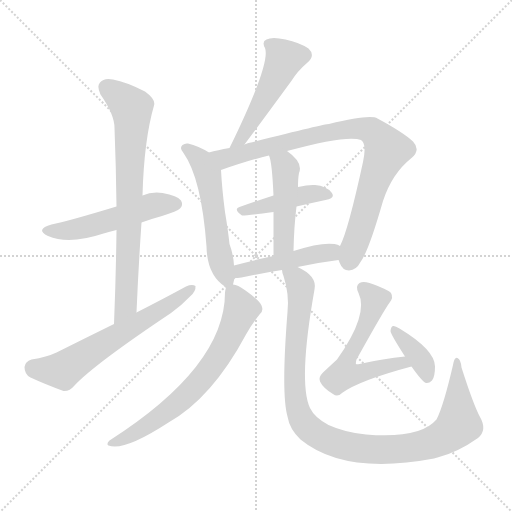
t = 0.00 s
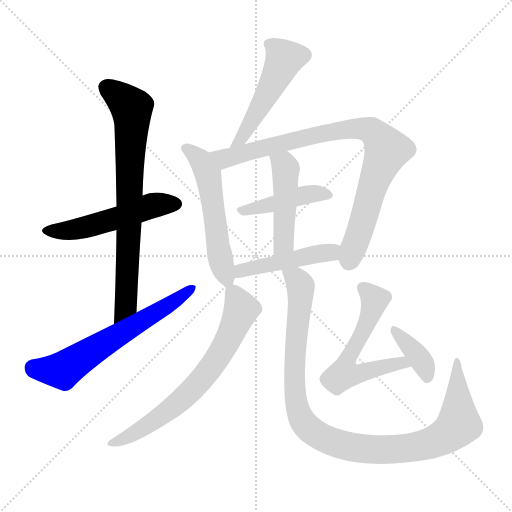
t = 1.92 s
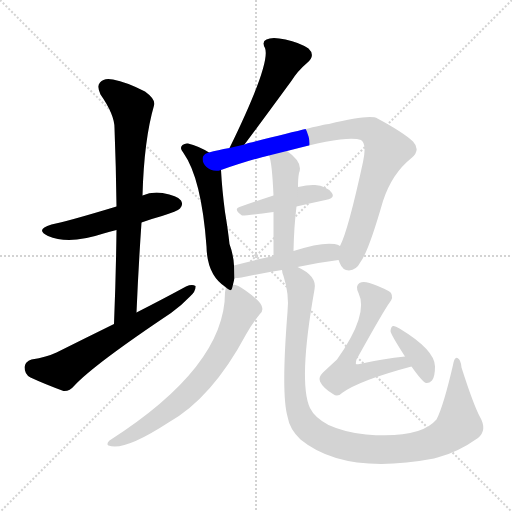
t = 3.85 s
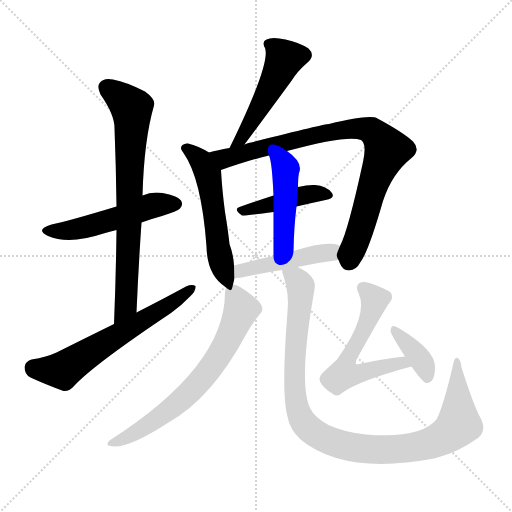
t = 5.77 s
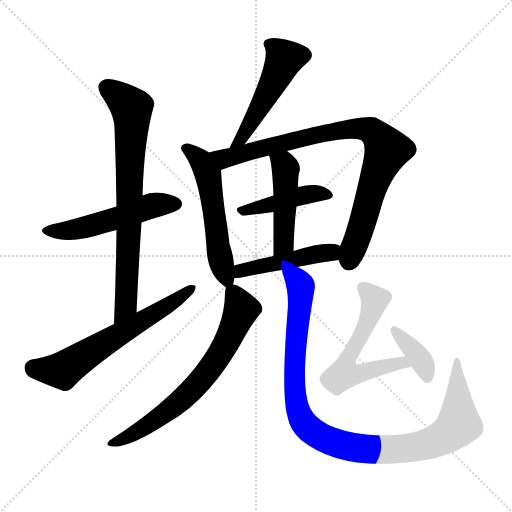
t = 7.69 s
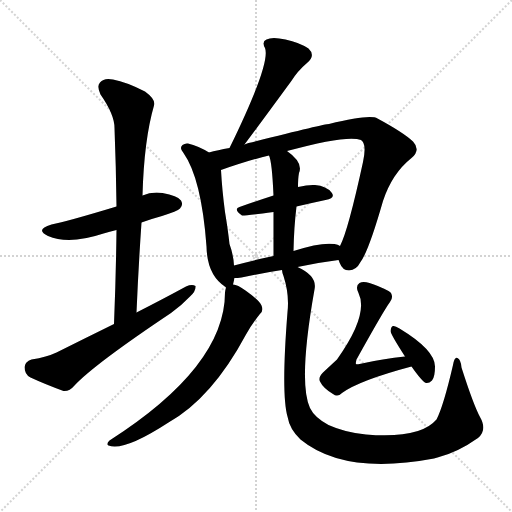
t = 9.62 s

The animated SVG that drew these frames (rendered in a browser with its animation timeline set to each time). Animation: 13 CSS @keyframes rules; one cycle of 9.62 s.

<svg version="1.1" viewBox="0 0 1024 1024" xmlns="http://www.w3.org/2000/svg">
  <g stroke="lightgray" stroke-dasharray="1,1" stroke-width="1" transform="scale(4, 4)">
    <line x1="0" y1="0" x2="256" y2="256"></line>
    <line x1="256" y1="0" x2="0" y2="256"></line>
    <line x1="128" y1="0" x2="128" y2="256"></line>
    <line x1="0" y1="128" x2="256" y2="128"></line>
  </g>
<g transform="scale(1, -1) translate(0, -900)">
   <style type="text/css">
    @keyframes keyframes0 {
      from {
       stroke: blue;
       stroke-dashoffset: 518;
       stroke-width: 128;
       }
       63% {
       animation-timing-function: step-end;
       stroke: blue;
       stroke-dashoffset: 0;
       stroke-width: 128;
       }
       to {
       stroke: black;
       stroke-width: 1024;
       }
       }
       #make-me-a-hanzi-animation-0 {
         animation: keyframes0 0.671549s both;
         animation-delay: 0.000000s;
         animation-timing-function: linear;
       }
    @keyframes keyframes1 {
      from {
       stroke: blue;
       stroke-dashoffset: 750;
       stroke-width: 128;
       }
       71% {
       animation-timing-function: step-end;
       stroke: blue;
       stroke-dashoffset: 0;
       stroke-width: 128;
       }
       to {
       stroke: black;
       stroke-width: 1024;
       }
       }
       #make-me-a-hanzi-animation-1 {
         animation: keyframes1 0.860352s both;
         animation-delay: 0.671549s;
         animation-timing-function: linear;
       }
    @keyframes keyframes2 {
      from {
       stroke: blue;
       stroke-dashoffset: 623;
       stroke-width: 128;
       }
       67% {
       animation-timing-function: step-end;
       stroke: blue;
       stroke-dashoffset: 0;
       stroke-width: 128;
       }
       to {
       stroke: black;
       stroke-width: 1024;
       }
       }
       #make-me-a-hanzi-animation-2 {
         animation: keyframes2 0.756999s both;
         animation-delay: 1.531901s;
         animation-timing-function: linear;
       }
    @keyframes keyframes3 {
      from {
       stroke: blue;
       stroke-dashoffset: 487;
       stroke-width: 128;
       }
       61% {
       animation-timing-function: step-end;
       stroke: blue;
       stroke-dashoffset: 0;
       stroke-width: 128;
       }
       to {
       stroke: black;
       stroke-width: 1024;
       }
       }
       #make-me-a-hanzi-animation-3 {
         animation: keyframes3 0.646322s both;
         animation-delay: 2.288900s;
         animation-timing-function: linear;
       }
    @keyframes keyframes4 {
      from {
       stroke: blue;
       stroke-dashoffset: 549;
       stroke-width: 128;
       }
       64% {
       animation-timing-function: step-end;
       stroke: blue;
       stroke-dashoffset: 0;
       stroke-width: 128;
       }
       to {
       stroke: black;
       stroke-width: 1024;
       }
       }
       #make-me-a-hanzi-animation-4 {
         animation: keyframes4 0.696777s both;
         animation-delay: 2.935221s;
         animation-timing-function: linear;
       }
    @keyframes keyframes5 {
      from {
       stroke: blue;
       stroke-dashoffset: 866;
       stroke-width: 128;
       }
       74% {
       animation-timing-function: step-end;
       stroke: blue;
       stroke-dashoffset: 0;
       stroke-width: 128;
       }
       to {
       stroke: black;
       stroke-width: 1024;
       }
       }
       #make-me-a-hanzi-animation-5 {
         animation: keyframes5 0.954753s both;
         animation-delay: 3.631999s;
         animation-timing-function: linear;
       }
    @keyframes keyframes6 {
      from {
       stroke: blue;
       stroke-dashoffset: 433;
       stroke-width: 128;
       }
       58% {
       animation-timing-function: step-end;
       stroke: blue;
       stroke-dashoffset: 0;
       stroke-width: 128;
       }
       to {
       stroke: black;
       stroke-width: 1024;
       }
       }
       #make-me-a-hanzi-animation-6 {
         animation: keyframes6 0.602376s both;
         animation-delay: 4.586751s;
         animation-timing-function: linear;
       }
    @keyframes keyframes7 {
      from {
       stroke: blue;
       stroke-dashoffset: 463;
       stroke-width: 128;
       }
       60% {
       animation-timing-function: step-end;
       stroke: blue;
       stroke-dashoffset: 0;
       stroke-width: 128;
       }
       to {
       stroke: black;
       stroke-width: 1024;
       }
       }
       #make-me-a-hanzi-animation-7 {
         animation: keyframes7 0.626790s both;
         animation-delay: 5.189128s;
         animation-timing-function: linear;
       }
    @keyframes keyframes8 {
      from {
       stroke: blue;
       stroke-dashoffset: 462;
       stroke-width: 128;
       }
       60% {
       animation-timing-function: step-end;
       stroke: blue;
       stroke-dashoffset: 0;
       stroke-width: 128;
       }
       to {
       stroke: black;
       stroke-width: 1024;
       }
       }
       #make-me-a-hanzi-animation-8 {
         animation: keyframes8 0.625977s both;
         animation-delay: 5.815918s;
         animation-timing-function: linear;
       }
    @keyframes keyframes9 {
      from {
       stroke: blue;
       stroke-dashoffset: 683;
       stroke-width: 128;
       }
       69% {
       animation-timing-function: step-end;
       stroke: blue;
       stroke-dashoffset: 0;
       stroke-width: 128;
       }
       to {
       stroke: black;
       stroke-width: 1024;
       }
       }
       #make-me-a-hanzi-animation-9 {
         animation: keyframes9 0.805827s both;
         animation-delay: 6.441895s;
         animation-timing-function: linear;
       }
    @keyframes keyframes10 {
      from {
       stroke: blue;
       stroke-dashoffset: 1037;
       stroke-width: 128;
       }
       77% {
       animation-timing-function: step-end;
       stroke: blue;
       stroke-dashoffset: 0;
       stroke-width: 128;
       }
       to {
       stroke: black;
       stroke-width: 1024;
       }
       }
       #make-me-a-hanzi-animation-10 {
         animation: keyframes10 1.093913s both;
         animation-delay: 7.247721s;
         animation-timing-function: linear;
       }
    @keyframes keyframes11 {
      from {
       stroke: blue;
       stroke-dashoffset: 580;
       stroke-width: 128;
       }
       65% {
       animation-timing-function: step-end;
       stroke: blue;
       stroke-dashoffset: 0;
       stroke-width: 128;
       }
       to {
       stroke: black;
       stroke-width: 1024;
       }
       }
       #make-me-a-hanzi-animation-11 {
         animation: keyframes11 0.722005s both;
         animation-delay: 8.341634s;
         animation-timing-function: linear;
       }
    @keyframes keyframes12 {
      from {
       stroke: blue;
       stroke-dashoffset: 372;
       stroke-width: 128;
       }
       55% {
       animation-timing-function: step-end;
       stroke: blue;
       stroke-dashoffset: 0;
       stroke-width: 128;
       }
       to {
       stroke: black;
       stroke-width: 1024;
       }
       }
       #make-me-a-hanzi-animation-12 {
         animation: keyframes12 0.552734s both;
         animation-delay: 9.063639s;
         animation-timing-function: linear;
       }
</style>
<path d="M 283.0 455.0 Q 302.0 462.0 324.0 468.0 Q 355.0 478.0 360.0 483.0 Q 367.0 490.0 362.0 499.0 Q 355.0 509.0 325.0 514.0 Q 303.0 517.0 285.0 509.0 L 233.0 487.0 Q 134.0 457.0 103.0 451.0 Q 69.0 441.0 96.0 428.0 Q 138.0 410.0 207.0 433.0 Q 219.0 437.0 233.0 440.0 L 283.0 455.0 Z" fill="lightgray"></path> 
<path d="M 273.0 275.0 Q 277.0 368.0 283.0 455.0 L 285.0 509.0 Q 288.0 620.0 308.0 689.0 Q 312.0 701.0 290.0 717.0 Q 253.0 736.0 226.0 741.0 Q 208.0 745.0 200.0 735.0 Q 193.0 728.0 201.0 711.0 Q 229.0 671.0 229.0 644.0 Q 232.0 568.0 233.0 487.0 L 233.0 440.0 Q 232.0 350.0 228.0 252.0 C 227.0 222.0 272.0 245.0 273.0 275.0 Z" fill="lightgray"></path> 
<path d="M 228.0 252.0 Q 173.0 225.0 113.0 195.0 Q 94.0 186.0 63.0 181.0 Q 50.0 177.0 49.0 166.0 Q 49.0 151.0 61.0 145.0 Q 89.0 132.0 127.0 118.0 Q 139.0 117.0 149.0 129.0 Q 188.0 171.0 342.0 274.0 Q 364.0 290.0 380.0 307.0 Q 392.0 317.0 391.0 328.0 Q 384.0 332.0 372.0 327.0 Q 326.0 302.0 273.0 275.0 L 228.0 252.0 Z" fill="lightgray"></path> 
<path d="M 489.0 611.0 Q 505.0 632.0 582.0 737.0 Q 595.0 758.0 614.0 774.0 Q 632.0 789.0 617.0 803.0 Q 599.0 815.0 571.0 821.0 Q 544.0 827.0 533.0 821.0 Q 523.0 817.0 530.0 804.0 Q 542.0 774.0 459.0 604.0 C 446.0 577.0 471.0 587.0 489.0 611.0 Z" fill="lightgray"></path> 
<path d="M 418.0 595.0 Q 397.0 608.0 376.0 613.0 Q 370.0 614.0 365.0 610.0 Q 358.0 604.0 367.0 594.0 Q 403.0 543.0 413.0 407.0 Q 414.0 350.0 451.0 326.0 L 452.0 325.0 C 463.0 317.0 463.0 317.0 466.0 331.0 Q 467.0 335.0 469.0 344.0 L 468.0 369.0 Q 467.0 390.0 459.0 412.0 Q 456.0 440.0 450.0 476.0 Q 444.0 522.0 442.0 560.0 C 441.0 582.0 441.0 582.0 418.0 595.0 Z" fill="lightgray"></path> 
<path d="M 677.0 380.0 Q 678.0 379.0 679.0 375.0 Q 685.0 359.0 698.0 359.0 Q 713.0 360.0 721.0 376.0 Q 737.0 397.0 766.0 498.0 Q 784.0 553.0 823.0 584.0 Q 842.0 600.0 826.0 617.0 Q 807.0 635.0 755.0 663.0 Q 740.0 672.0 658.0 652.0 Q 649.0 652.0 497.0 614.0 Q 493.0 613.0 489.0 611.0 L 459.0 604.0 Q 435.0 600.0 418.0 595.0 C 389.0 588.0 414.0 550.0 442.0 560.0 Q 503.0 581.0 538.0 589.0 L 574.0 598.0 Q 695.0 631.0 722.0 620.0 Q 734.0 613.0 726.0 576.0 Q 696.0 438.0 680.0 408.0 C 672.0 389.0 672.0 389.0 677.0 380.0 Z" fill="lightgray"></path> 
<path d="M 593.0 487.0 Q 623.0 494.0 651.0 500.0 Q 672.0 504.0 663.0 515.0 Q 653.0 528.0 630.0 530.0 Q 617.0 531.0 596.0 526.0 L 547.0 509.0 Q 510.0 497.0 479.0 486.0 Q 466.0 482.0 484.0 469.0 Q 487.0 468.0 547.0 476.0 L 593.0 487.0 Z" fill="lightgray"></path> 
<path d="M 587.0 398.0 Q 588.0 447.0 593.0 487.0 L 596.0 526.0 Q 596.0 544.0 598.0 554.0 Q 607.0 575.0 574.0 598.0 C 550.0 616.0 529.0 618.0 538.0 589.0 Q 544.0 577.0 547.0 509.0 L 547.0 476.0 Q 547.0 442.0 547.0 388.0 C 547.0 358.0 586.0 368.0 587.0 398.0 Z" fill="lightgray"></path> 
<path d="M 595.0 366.0 Q 637.0 375.0 677.0 380.0 C 707.0 384.0 707.0 395.0 680.0 408.0 Q 676.0 411.0 669.0 412.0 Q 642.0 416.0 587.0 398.0 L 547.0 388.0 Q 504.0 379.0 468.0 369.0 C 439.0 361.0 439.0 343.0 469.0 344.0 Q 475.0 344.0 483.0 345.0 Q 525.0 354.0 564.0 360.0 L 595.0 366.0 Z" fill="lightgray"></path> 
<path d="M 452.0 325.0 Q 451.0 322.0 450.0 315.0 Q 450.0 167.0 219.0 19.0 Q 212.0 12.0 217.0 9.0 Q 248.0 -3.0 337.0 55.0 Q 424.0 104.0 492.0 231.0 Q 504.0 252.0 519.0 271.0 Q 528.0 278.0 523.0 289.0 Q 519.0 299.0 491.0 319.0 Q 475.0 331.0 466.0 331.0 C 453.0 335.0 453.0 335.0 452.0 325.0 Z" fill="lightgray"></path> 
<path d="M 564.0 360.0 Q 564.0 356.0 567.0 348.0 Q 579.0 311.0 575.0 276.0 Q 562.0 113.0 575.0 67.0 Q 579.0 42.0 601.0 21.0 Q 689.0 -51.0 868.0 -17.0 Q 871.0 -16.0 875.0 -15.0 Q 915.0 -5.0 956.0 24.0 Q 975.0 40.0 960.0 66.0 Q 947.0 90.0 923.0 165.0 Q 922.0 180.0 915.0 184.0 Q 909.0 187.0 906.0 170.0 Q 887.0 88.0 873.0 61.0 Q 840.0 22.0 732.0 31.0 Q 690.0 35.0 657.0 50.0 Q 629.0 65.0 620.0 84.0 Q 596.0 135.0 629.0 321.0 Q 635.0 348.0 595.0 366.0 C 569.0 381.0 556.0 389.0 564.0 360.0 Z" fill="lightgray"></path> 
<path d="M 810.0 187.0 Q 767.0 183.0 719.0 172.0 Q 713.0 171.0 712.0 172.0 Q 711.0 173.0 713.0 181.0 Q 768.0 280.0 780.0 296.0 Q 787.0 305.0 782.0 314.0 Q 776.0 321.0 739.0 334.0 Q 726.0 338.0 719.0 334.0 Q 710.0 328.0 717.0 314.0 Q 738.0 271.0 674.0 181.0 Q 661.0 169.0 646.0 155.0 Q 636.0 145.0 640.0 137.0 Q 646.0 124.0 666.0 112.0 Q 675.0 105.0 684.0 114.0 Q 718.0 139.0 823.0 167.0 C 852.0 175.0 840.0 190.0 810.0 187.0 Z" fill="lightgray"></path> 
<path d="M 823.0 167.0 Q 844.0 137.0 852.0 134.0 Q 858.0 133.0 864.0 139.0 Q 870.0 146.0 870.0 167.0 Q 870.0 200.0 799.0 243.0 Q 790.0 249.0 786.0 248.0 Q 782.0 247.0 781.0 238.0 Q 781.0 232.0 810.0 187.0 L 823.0 167.0 Z" fill="lightgray"></path> 
      <clipPath id="make-me-a-hanzi-clip-0">
      <path d="M 283.0 455.0 Q 302.0 462.0 324.0 468.0 Q 355.0 478.0 360.0 483.0 Q 367.0 490.0 362.0 499.0 Q 355.0 509.0 325.0 514.0 Q 303.0 517.0 285.0 509.0 L 233.0 487.0 Q 134.0 457.0 103.0 451.0 Q 69.0 441.0 96.0 428.0 Q 138.0 410.0 207.0 433.0 Q 219.0 437.0 233.0 440.0 L 283.0 455.0 Z" fill="lightgray"></path>
      </clipPath>
      <path clip-path="url(#make-me-a-hanzi-clip-0)" d="M 97.0 440.0 L 143.0 440.0 L 307.0 489.0 L 352.0 492.0 " fill="none" id="make-me-a-hanzi-animation-0" stroke-dasharray="390 780" stroke-linecap="round"></path>

      <clipPath id="make-me-a-hanzi-clip-1">
      <path d="M 273.0 275.0 Q 277.0 368.0 283.0 455.0 L 285.0 509.0 Q 288.0 620.0 308.0 689.0 Q 312.0 701.0 290.0 717.0 Q 253.0 736.0 226.0 741.0 Q 208.0 745.0 200.0 735.0 Q 193.0 728.0 201.0 711.0 Q 229.0 671.0 229.0 644.0 Q 232.0 568.0 233.0 487.0 L 233.0 440.0 Q 232.0 350.0 228.0 252.0 C 227.0 222.0 272.0 245.0 273.0 275.0 Z" fill="lightgray"></path>
      </clipPath>
      <path clip-path="url(#make-me-a-hanzi-clip-1)" d="M 213.0 725.0 L 264.0 681.0 L 253.0 299.0 L 231.0 260.0 " fill="none" id="make-me-a-hanzi-animation-1" stroke-dasharray="622 1244" stroke-linecap="round"></path>

      <clipPath id="make-me-a-hanzi-clip-2">
      <path d="M 228.0 252.0 Q 173.0 225.0 113.0 195.0 Q 94.0 186.0 63.0 181.0 Q 50.0 177.0 49.0 166.0 Q 49.0 151.0 61.0 145.0 Q 89.0 132.0 127.0 118.0 Q 139.0 117.0 149.0 129.0 Q 188.0 171.0 342.0 274.0 Q 364.0 290.0 380.0 307.0 Q 392.0 317.0 391.0 328.0 Q 384.0 332.0 372.0 327.0 Q 326.0 302.0 273.0 275.0 L 228.0 252.0 Z" fill="lightgray"></path>
      </clipPath>
      <path clip-path="url(#make-me-a-hanzi-clip-2)" d="M 66.0 164.0 L 125.0 159.0 L 386.0 323.0 " fill="none" id="make-me-a-hanzi-animation-2" stroke-dasharray="495 990" stroke-linecap="round"></path>

      <clipPath id="make-me-a-hanzi-clip-3">
      <path d="M 489.0 611.0 Q 505.0 632.0 582.0 737.0 Q 595.0 758.0 614.0 774.0 Q 632.0 789.0 617.0 803.0 Q 599.0 815.0 571.0 821.0 Q 544.0 827.0 533.0 821.0 Q 523.0 817.0 530.0 804.0 Q 542.0 774.0 459.0 604.0 C 446.0 577.0 471.0 587.0 489.0 611.0 Z" fill="lightgray"></path>
      </clipPath>
      <path clip-path="url(#make-me-a-hanzi-clip-3)" d="M 537.0 812.0 L 569.0 783.0 L 552.0 743.0 L 479.0 619.0 " fill="none" id="make-me-a-hanzi-animation-3" stroke-dasharray="359 718" stroke-linecap="round"></path>

      <clipPath id="make-me-a-hanzi-clip-4">
      <path d="M 418.0 595.0 Q 397.0 608.0 376.0 613.0 Q 370.0 614.0 365.0 610.0 Q 358.0 604.0 367.0 594.0 Q 403.0 543.0 413.0 407.0 Q 414.0 350.0 451.0 326.0 L 452.0 325.0 C 463.0 317.0 463.0 317.0 466.0 331.0 Q 467.0 335.0 469.0 344.0 L 468.0 369.0 Q 467.0 390.0 459.0 412.0 Q 456.0 440.0 450.0 476.0 Q 444.0 522.0 442.0 560.0 C 441.0 582.0 441.0 582.0 418.0 595.0 Z" fill="lightgray"></path>
      </clipPath>
      <path clip-path="url(#make-me-a-hanzi-clip-4)" d="M 372.0 603.0 L 401.0 580.0 L 416.0 551.0 L 438.0 397.0 L 458.0 332.0 " fill="none" id="make-me-a-hanzi-animation-4" stroke-dasharray="421 842" stroke-linecap="round"></path>

      <clipPath id="make-me-a-hanzi-clip-5">
      <path d="M 677.0 380.0 Q 678.0 379.0 679.0 375.0 Q 685.0 359.0 698.0 359.0 Q 713.0 360.0 721.0 376.0 Q 737.0 397.0 766.0 498.0 Q 784.0 553.0 823.0 584.0 Q 842.0 600.0 826.0 617.0 Q 807.0 635.0 755.0 663.0 Q 740.0 672.0 658.0 652.0 Q 649.0 652.0 497.0 614.0 Q 493.0 613.0 489.0 611.0 L 459.0 604.0 Q 435.0 600.0 418.0 595.0 C 389.0 588.0 414.0 550.0 442.0 560.0 Q 503.0 581.0 538.0 589.0 L 574.0 598.0 Q 695.0 631.0 722.0 620.0 Q 734.0 613.0 726.0 576.0 Q 696.0 438.0 680.0 408.0 C 672.0 389.0 672.0 389.0 677.0 380.0 Z" fill="lightgray"></path>
      </clipPath>
      <path clip-path="url(#make-me-a-hanzi-clip-5)" d="M 425.0 592.0 L 450.0 583.0 L 539.0 609.0 L 693.0 642.0 L 743.0 638.0 L 774.0 600.0 L 740.0 513.0 L 699.0 378.0 " fill="none" id="make-me-a-hanzi-animation-5" stroke-dasharray="738 1476" stroke-linecap="round"></path>

      <clipPath id="make-me-a-hanzi-clip-6">
      <path d="M 593.0 487.0 Q 623.0 494.0 651.0 500.0 Q 672.0 504.0 663.0 515.0 Q 653.0 528.0 630.0 530.0 Q 617.0 531.0 596.0 526.0 L 547.0 509.0 Q 510.0 497.0 479.0 486.0 Q 466.0 482.0 484.0 469.0 Q 487.0 468.0 547.0 476.0 L 593.0 487.0 Z" fill="lightgray"></path>
      </clipPath>
      <path clip-path="url(#make-me-a-hanzi-clip-6)" d="M 482.0 478.0 L 617.0 512.0 L 655.0 509.0 " fill="none" id="make-me-a-hanzi-animation-6" stroke-dasharray="305 610" stroke-linecap="round"></path>

      <clipPath id="make-me-a-hanzi-clip-7">
      <path d="M 587.0 398.0 Q 588.0 447.0 593.0 487.0 L 596.0 526.0 Q 596.0 544.0 598.0 554.0 Q 607.0 575.0 574.0 598.0 C 550.0 616.0 529.0 618.0 538.0 589.0 Q 544.0 577.0 547.0 509.0 L 547.0 476.0 Q 547.0 442.0 547.0 388.0 C 547.0 358.0 586.0 368.0 587.0 398.0 Z" fill="lightgray"></path>
      </clipPath>
      <path clip-path="url(#make-me-a-hanzi-clip-7)" d="M 545.0 588.0 L 571.0 563.0 L 568.0 423.0 L 552.0 397.0 " fill="none" id="make-me-a-hanzi-animation-7" stroke-dasharray="335 670" stroke-linecap="round"></path>

      <clipPath id="make-me-a-hanzi-clip-8">
      <path d="M 595.0 366.0 Q 637.0 375.0 677.0 380.0 C 707.0 384.0 707.0 395.0 680.0 408.0 Q 676.0 411.0 669.0 412.0 Q 642.0 416.0 587.0 398.0 L 547.0 388.0 Q 504.0 379.0 468.0 369.0 C 439.0 361.0 439.0 343.0 469.0 344.0 Q 475.0 344.0 483.0 345.0 Q 525.0 354.0 564.0 360.0 L 595.0 366.0 Z" fill="lightgray"></path>
      </clipPath>
      <path clip-path="url(#make-me-a-hanzi-clip-8)" d="M 476.0 351.0 L 482.0 359.0 L 661.0 395.0 L 672.0 402.0 " fill="none" id="make-me-a-hanzi-animation-8" stroke-dasharray="334 668" stroke-linecap="round"></path>

      <clipPath id="make-me-a-hanzi-clip-9">
      <path d="M 452.0 325.0 Q 451.0 322.0 450.0 315.0 Q 450.0 167.0 219.0 19.0 Q 212.0 12.0 217.0 9.0 Q 248.0 -3.0 337.0 55.0 Q 424.0 104.0 492.0 231.0 Q 504.0 252.0 519.0 271.0 Q 528.0 278.0 523.0 289.0 Q 519.0 299.0 491.0 319.0 Q 475.0 331.0 466.0 331.0 C 453.0 335.0 453.0 335.0 452.0 325.0 Z" fill="lightgray"></path>
      </clipPath>
      <path clip-path="url(#make-me-a-hanzi-clip-9)" d="M 464.0 318.0 L 483.0 281.0 L 448.0 204.0 L 402.0 139.0 L 301.0 52.0 L 222.0 13.0 " fill="none" id="make-me-a-hanzi-animation-9" stroke-dasharray="555 1110" stroke-linecap="round"></path>

      <clipPath id="make-me-a-hanzi-clip-10">
      <path d="M 564.0 360.0 Q 564.0 356.0 567.0 348.0 Q 579.0 311.0 575.0 276.0 Q 562.0 113.0 575.0 67.0 Q 579.0 42.0 601.0 21.0 Q 689.0 -51.0 868.0 -17.0 Q 871.0 -16.0 875.0 -15.0 Q 915.0 -5.0 956.0 24.0 Q 975.0 40.0 960.0 66.0 Q 947.0 90.0 923.0 165.0 Q 922.0 180.0 915.0 184.0 Q 909.0 187.0 906.0 170.0 Q 887.0 88.0 873.0 61.0 Q 840.0 22.0 732.0 31.0 Q 690.0 35.0 657.0 50.0 Q 629.0 65.0 620.0 84.0 Q 596.0 135.0 629.0 321.0 Q 635.0 348.0 595.0 366.0 C 569.0 381.0 556.0 389.0 564.0 360.0 Z" fill="lightgray"></path>
      </clipPath>
      <path clip-path="url(#make-me-a-hanzi-clip-10)" d="M 573.0 356.0 L 593.0 342.0 L 601.0 328.0 L 589.0 183.0 L 595.0 82.0 L 610.0 52.0 L 642.0 26.0 L 676.0 12.0 L 746.0 1.0 L 814.0 3.0 L 883.0 23.0 L 918.0 52.0 L 914.0 178.0 " fill="none" id="make-me-a-hanzi-animation-10" stroke-dasharray="909 1818" stroke-linecap="round"></path>

      <clipPath id="make-me-a-hanzi-clip-11">
      <path d="M 810.0 187.0 Q 767.0 183.0 719.0 172.0 Q 713.0 171.0 712.0 172.0 Q 711.0 173.0 713.0 181.0 Q 768.0 280.0 780.0 296.0 Q 787.0 305.0 782.0 314.0 Q 776.0 321.0 739.0 334.0 Q 726.0 338.0 719.0 334.0 Q 710.0 328.0 717.0 314.0 Q 738.0 271.0 674.0 181.0 Q 661.0 169.0 646.0 155.0 Q 636.0 145.0 640.0 137.0 Q 646.0 124.0 666.0 112.0 Q 675.0 105.0 684.0 114.0 Q 718.0 139.0 823.0 167.0 C 852.0 175.0 840.0 190.0 810.0 187.0 Z" fill="lightgray"></path>
      </clipPath>
      <path clip-path="url(#make-me-a-hanzi-clip-11)" d="M 726.0 324.0 L 743.0 311.0 L 748.0 294.0 L 734.0 254.0 L 694.0 179.0 L 688.0 152.0 L 723.0 153.0 L 803.0 175.0 L 812.0 167.0 " fill="none" id="make-me-a-hanzi-animation-11" stroke-dasharray="452 904" stroke-linecap="round"></path>

      <clipPath id="make-me-a-hanzi-clip-12">
      <path d="M 823.0 167.0 Q 844.0 137.0 852.0 134.0 Q 858.0 133.0 864.0 139.0 Q 870.0 146.0 870.0 167.0 Q 870.0 200.0 799.0 243.0 Q 790.0 249.0 786.0 248.0 Q 782.0 247.0 781.0 238.0 Q 781.0 232.0 810.0 187.0 L 823.0 167.0 Z" fill="lightgray"></path>
      </clipPath>
      <path clip-path="url(#make-me-a-hanzi-clip-12)" d="M 790.0 240.0 L 836.0 188.0 L 855.0 145.0 " fill="none" id="make-me-a-hanzi-animation-12" stroke-dasharray="244 488" stroke-linecap="round"></path>

</g>
</svg>
